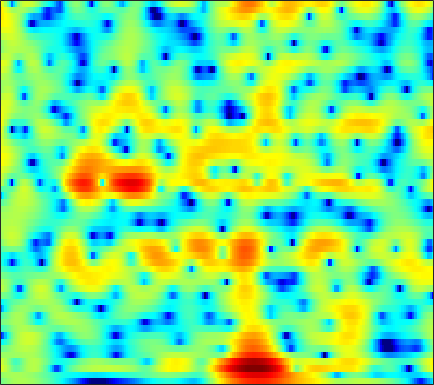

The data file committed next to this chart (first rows):
-0.84428, -0.33874, 0.2378, 0.72877, 1.0408, 1.3821, 1.6478, 1.7937, 1.9206, 1.9763, 1.968, 1.9127, 1.7873, 1.6048, 1.4339, 1.1538, 0.82327, 0.54191, 0.12634, -0.32666, -0.83105, -1.2251, -1.7885, -2.3768
0.8566, 1.067, 1.293, 1.464, 1.558, 1.645, 1.694, 1.707, 1.697, 1.654, 1.577, 1.494, 1.348, 1.156, 0.9787, 0.6921, 0.3517, 0.05999, -0.3731, -0.8523, -1.364, -1.76, -2.293, -2.811
4.175, 3.658, 2.806, 1.773, 0.9169, -0.2262, -1.135, -1.45, -1.259, -0.5429, 0.3459, 0.9802, 1.676, 2.146, 2.342, 2.383, 2.174, 1.844, 1.175, 0.207, -1.099, -2.349, -4.476, -7.315
3.561, 3, 2.051, 0.8676, -0.155, -1.568, -2.689, -3.002, -2.52, -1.396, -0.1725, 0.6415, 1.504, 2.09, 2.348, 2.468, 2.344, 2.1, 1.581, 0.8572, -0.05625, -0.8391, -1.965, -3.08
1.137, 1.196, 1.226, 1.222, 1.21, 1.207, 1.236, 1.29, 1.405, 1.554, 1.708, 1.804, 1.888, 1.889, 1.823, 1.634, 1.327, 1.019, 0.4985, -0.1404, -0.8917, -1.522, -2.434, -3.428
-1.306, -0.9117, -0.3946, 0.1107, 0.4797, 0.9497, 1.381, 1.67, 2.007, 2.271, 2.455, 2.536, 2.561, 2.478, 2.342, 2.05, 1.635, 1.24, 0.605, -0.1478, -1.015, -1.728, -2.758, -3.856
-6.195, -5.517, -4.216, -2.753, -1.682, -0.3779, 0.7369, 1.437, 2.206, 2.793, 3.204, 3.401, 3.525, 3.493, 3.366, 3.057, 2.596, 2.134, 1.362, 0.4071, -0.7635, -1.799, -3.418, -5.332
-16.07, -13.22, -8.573, -5.173, -3.247, -1.256, 0.2622, 1.154, 2.08, 2.75, 3.203, 3.412, 3.538, 3.501, 3.381, 3.104, 2.691, 2.299, 1.657, 0.8652, -0.09754, -0.9472, -2.275, -3.848
-3.085, -2.792, -2.168, -1.382, -0.751, 0.05767, 0.7614, 1.199, 1.646, 1.919, 2.023, 1.993, 1.825, 1.53, 1.254, 0.8365, 0.4234, 0.144, -0.1802, -0.4382, -0.6488, -0.7961, -0.9884, -1.178
-0.5479, -0.3033, 0.08918, 0.5186, 0.8422, 1.242, 1.558, 1.716, 1.788, 1.662, 1.319, 0.8986, 0.1004, -1.006, -2.033, -3.608, -5.153, -5.892, -5.799, -4.708, -3.313, -2.331, -1.235, -0.382
-2.405, -1.893, -1.084, -0.2676, 0.3001, 0.9447, 1.425, 1.664, 1.803, 1.71, 1.352, 0.8812, -0.04635, -1.405, -2.777, -5.249, -8.506, -10.68, -9.837, -6.539, -3.768, -2.183, -0.5836, 0.5577
-11.61, -8.42, -5.427, -3.328, -2.16, -0.987, -0.1475, 0.3033, 0.7089, 0.9368, 0.997, 0.9347, 0.726, 0.4003, 0.1085, -0.2706, -0.5598, -0.6439, -0.542, -0.2057, 0.275, 0.645, 1.09, 1.436
-6.3, -5.433, -4.225, -3.212, -2.605, -2, -1.558, -1.294, -0.9815, -0.6545, -0.3015, -0.01521, 0.3605, 0.7123, 0.9496, 1.222, 1.446, 1.587, 1.735, 1.839, 1.887, 1.877, 1.781, 1.575
-0.2722, -0.508, -0.8584, -1.324, -1.8, -2.626, -3.626, -4.372, -5.007, -4.805, -3.749, -2.655, -1.19, 0.1024, 0.8982, 1.741, 2.355, 2.669, 2.909, 2.956, 2.796, 2.553, 2.064, 1.382
2.693, 2.192, 1.369, 0.2935, -0.7478, -2.59, -5.266, -8.198, -14.36, -14.84, -8.19, -4.964, -2.032, 0.00275, 1.145, 2.274, 3.059, 3.432, 3.678, 3.655, 3.333, 2.888, 1.984, 0.6413
2.03, 1.656, 1.046, 0.3229, -0.2827, -1.153, -2.02, -2.583, -3.021, -2.975, -2.443, -1.81, -0.8619, 0.04767, 0.6487, 1.313, 1.798, 2.061, 2.257, 2.265, 2.089, 1.808, 1.219, 0.3553
-0.189, -0.4178, -0.7914, -1.19, -1.483, -1.821, -2.054, -2.156, -2.161, -2.015, -1.766, -1.551, -1.246, -0.9599, -0.7746, -0.5831, -0.4402, -0.3434, -0.209, -0.04997, 0.1604, 0.3284, 0.5272, 0.7244
-2.501, -2.816, -3.393, -4.068, -4.51, -4.851, -4.748, -4.428, -3.858, -3.26, -2.741, -2.506, -2.366, -2.425, -2.607, -3.033, -3.57, -3.968, -4.308, -4.123, -3.339, -2.419, -1.023, 0.3113
-4.43, -5.04, -6.563, -9.259, -12.46, -17.73, -14.3, -10.47, -7.132, -5.157, -4.046, -3.618, -3.502, -3.891, -4.505, -5.816, -7.923, -10.4, -16.13, -23.24, -12.36, -7.899, -3.918, -0.9781
-4.285, -4.349, -4.91, -5.946, -6.822, -7.548, -7.078, -6.207, -5.019, -4.135, -3.801, -3.826, -4.244, -5.071, -5.864, -7.049, -8.228, -9.007, -9.575, -9.199, -7.765, -6.095, -3.673, -1.369
-2.361, -1.64, -1.008, -0.6583, -0.5293, -0.4586, -0.4846, -0.5433, -0.7923, -1.297, -2.121, -3.049, -4.739, -6.963, -8.947, -11.52, -12.66, -12.12, -10.76, -9.208, -7.789, -6.655, -4.913, -2.908
-0.1716, 0.8056, 1.752, 2.381, 2.653, 2.796, 2.685, 2.445, 1.891, 1.001, -0.2657, -1.545, -3.765, -6.726, -9.669, -14.35, -16.35, -14.66, -12.63, -12.06, -12.61, -13.6, -13.57, -9.791
1.312, 1.951, 2.617, 3.067, 3.271, 3.361, 3.249, 3.021, 2.537, 1.825, 0.8814, 0.04432, -1.261, -2.681, -3.774, -5.133, -6.282, -7.025, -7.951, -9.077, -10.48, -11.55, -11.8, -9.492
1.761, 2.081, 2.436, 2.682, 2.794, 2.832, 2.741, 2.584, 2.254, 1.802, 1.228, 0.7263, -0.01486, -0.8177, -1.425, -2.222, -2.988, -3.527, -4.179, -4.708, -5.114, -5.222, -5.095, -4.641
1.753, 1.922, 2.12, 2.274, 2.348, 2.385, 2.341, 2.258, 2.067, 1.797, 1.448, 1.133, 0.6713, 0.1568, -0.2469, -0.8008, -1.349, -1.744, -2.247, -2.687, -3.057, -3.27, -3.46, -3.549
1.497, 1.62, 1.792, 1.955, 2.06, 2.168, 2.223, 2.226, 2.173, 2.042, 1.843, 1.647, 1.331, 0.9598, 0.6436, 0.1849, -0.3043, -0.6849, -1.209, -1.748, -2.276, -2.7, -3.249, -3.806
0.6616, 0.825, 1.109, 1.429, 1.673, 1.972, 2.221, 2.354, 2.465, 2.484, 2.41, 2.298, 2.058, 1.739, 1.448, 1.004, 0.4951, 0.07563, -0.5182, -1.172, -1.889, -2.466, -3.337, -4.344
-1.947, -1.465, -0.6333, 0.2304, 0.8258, 1.516, 2.077, 2.414, 2.738, 2.935, 2.985, 2.923, 2.721, 2.379, 2.052, 1.527, 0.9261, 0.4389, -0.2489, -0.9578, -1.724, -2.302, -3.169, -4.142
-9.377, -5.938, -3.068, -1.28, -0.3028, 0.7329, 1.576, 2.146, 2.755, 3.186, 3.386, 3.36, 3.132, 2.64, 2.128, 1.302, 0.3876, -0.2875, -1.146, -1.849, -2.504, -2.994, -3.67, -4.328
-2.13, -1.863, -1.634, -1.767, -1.93, -1.625, -0.4701, 0.6761, 2.139, 3.155, 3.692, 3.765, 3.41, 2.542, 1.536, -0.2854, -2.544, -4.237, -5.66, -5.652, -5.035, -4.993, -5.508, -7.283
2.894, 1.683, -0.5814, -4.248, -9.193, -18.64, -7.061, -3.072, -0.09461, 1.541, 2.264, 2.363, 1.89, 0.8378, -0.3992, -2.798, -6.47, -10.41, -14.92, -10.47, -7.067, -5.579, -4.844, -5.052
3.561, 2.678, 1.351, -0.004935, -0.8831, -1.572, -1.567, -1.306, -0.9112, -0.7199, -0.8463, -1.167, -1.801, -2.678, -3.418, -4.432, -5.367, -5.875, -6.066, -5.742, -5.035, -4.353, -3.499, -2.621
4.505, 4.027, 3.329, 2.588, 2.035, 1.315, 0.6488, 0.1106, -0.649, -1.588, -2.731, -3.741, -5.185, -6.617, -7.46, -7.902, -7.577, -7.067, -6.112, -5.199, -4.26, -3.599, -2.78, -2.019
5.545, 5.269, 4.786, 4.187, 3.674, 2.893, 1.989, 1.215, 0.01632, -1.473, -3.353, -5.176, -8.405, -13.5, -20.4, -20.24, -12.58, -9.479, -6.805, -4.984, -3.708, -3.029, -2.412, -2.055
5.73, 5.548, 5.161, 4.637, 4.153, 3.408, 2.524, 1.787, 0.6543, -0.6241, -2.102, -3.363, -5.14, -6.924, -7.901, -7.987, -6.877, -5.782, -4.398, -3.269, -2.518, -2.197, -2.069, -2.342
4.9, 4.703, 4.292, 3.733, 3.228, 2.489, 1.692, 1.067, 0.2118, -0.6172, -1.41, -1.918, -2.529, -2.909, -3.015, -2.912, -2.571, -2.216, -1.698, -1.278, -0.9984, -0.9412, -1.095, -1.585
4.035, 3.625, 2.882, 1.983, 1.279, 0.3286, -0.55, -1.161, -1.868, -2.494, -2.942, -3.109, -3.092, -2.743, -2.324, -1.697, -1.042, -0.5552, -0.00218, 0.4218, 0.6831, 0.7675, 0.6748, 0.3849
3.846, 2.87, 1.192, -0.7794, -2.26, -3.908, -4.876, -5.314, -5.891, -6.791, -7.85, -8.362, -7.56, -5.614, -4, -2.044, -0.4665, 0.4493, 1.38, 2.021, 2.374, 2.482, 2.448, 2.242
4.626, 3.053, 0.1873, -4.1, -9.226, -26.12, -13.46, -9.79, -8.322, -9.011, -12.09, -16.48, -14.19, -7.536, -4.338, -1.403, 0.6054, 1.668, 2.656, 3.215, 3.448, 3.42, 3.211, 2.806
5.501, 4.31, 2.412, 0.2107, -1.419, -3.085, -3.668, -3.652, -3.496, -3.455, -3.445, -3.32, -2.67, -1.595, -0.6561, 0.5392, 1.485, 1.994, 2.374, 2.428, 2.196, 1.855, 1.173, 0.2831
5.24, 4.624, 3.701, 2.743, 2.033, 1.205, 0.5494, 0.177, -0.1454, -0.3573, -0.4169, -0.3448, -0.1432, 0.1267, 0.3589, 0.6523, 0.7983, 0.7726, 0.4913, -0.08004, -0.9768, -1.903, -3.417, -5.119
4.705, 4.465, 4.046, 3.53, 3.095, 2.482, 1.839, 1.379, 0.8156, 0.3731, 0.0826, -0.008646, -0.00184, 0.139, 0.2626, 0.345, 0.2814, 0.0725, -0.4821, -1.453, -2.981, -4.598, -7.565, -12.07
3.963, 4.102, 4.092, 3.836, 3.497, 2.825, 1.933, 1.137, -0.04365, -1.157, -1.93, -2.122, -1.782, -1.04, -0.4503, 0.1875, 0.5572, 0.6089, 0.3489, -0.3398, -1.51, -2.646, -4.661, -7.033
2.292, 2.964, 3.422, 3.429, 3.141, 2.364, 1.095, -0.2547, -2.809, -6.76, -13.19, -14.66, -8.155, -4.043, -2.071, -0.2665, 0.8349, 1.316, 1.576, 1.474, 1.086, 0.6195, -0.1101, -0.8607
0.7459, 1.529, 2.093, 2.203, 2.004, 1.401, 0.4091, -0.6029, -2.28, -4.197, -5.712, -5.913, -4.697, -2.877, -1.608, -0.2582, 0.7063, 1.199, 1.594, 1.732, 1.663, 1.476, 1.146, 0.7321
1.048, 1.355, 1.539, 1.457, 1.248, 0.7917, 0.1916, -0.3052, -0.9233, -1.415, -1.643, -1.594, -1.263, -0.746, -0.288, 0.281, 0.7393, 0.9843, 1.175, 1.204, 1.089, 0.9522, 0.6656, 0.301
2.265, 2.212, 1.979, 1.534, 1.077, 0.3398, -0.4383, -0.9402, -1.388, -1.472, -1.222, -0.8748, -0.3375, 0.2017, 0.5421, 0.8898, 1.074, 1.101, 0.9817, 0.7262, 0.3811, 0.1086, -0.2573, -0.591
3.897, 3.701, 3.18, 2.307, 1.362, -0.333, -2.544, -4.375, -5.984, -5.113, -2.987, -1.506, 0.04395, 1.113, 1.614, 1.934, 1.887, 1.624, 0.9953, 0.1058, -0.9145, -1.673, -2.361, -2.553
4.424, 4.401, 4.04, 3.237, 2.271, 0.3519, -2.556, -5.611, -9.464, -6.796, -2.849, -0.7744, 1.073, 2.166, 2.599, 2.707, 2.317, 1.688, 0.3414, -1.738, -4.828, -8.116, -12.97, -10.81
2.144, 2.621, 2.917, 2.834, 2.555, 1.944, 1.197, 0.6851, 0.2824, 0.3608, 0.8006, 1.223, 1.714, 1.988, 2.016, 1.773, 1.18, 0.4746, -0.8534, -2.656, -4.954, -6.891, -8.804, -8.482
0.1554, 1.058, 1.878, 2.337, 2.493, 2.518, 2.402, 2.27, 2.092, 1.942, 1.823, 1.732, 1.586, 1.366, 1.126, 0.6996, 0.1277, -0.404, -1.219, -2.131, -3.059, -3.698, -4.334, -4.689
0.5762, 1.385, 2.171, 2.675, 2.888, 2.993, 2.928, 2.791, 2.521, 2.17, 1.768, 1.437, 0.9691, 0.4884, 0.1166, -0.3871, -0.8989, -1.277, -1.784, -2.299, -2.798, -3.13, -3.549, -3.938
2.482, 2.963, 3.422, 3.673, 3.729, 3.634, 3.361, 3.048, 2.492, 1.806, 1.012, 0.38, -0.4788, -1.292, -1.818, -2.402, -2.831, -3.066, -3.326, -3.529, -3.714, -3.853, -4.053, -4.27
4.502, 4.698, 4.816, 4.754, 4.592, 4.212, 3.636, 3.068, 2.111, 0.9175, -0.5306, -1.761, -3.521, -5.212, -6.191, -6.848, -6.84, -6.642, -6.315, -6.047, -5.869, -5.803, -5.717, -5.637
5.916, 5.864, 5.665, 5.323, 4.969, 4.365, 3.582, 2.851, 1.646, 0.07492, -1.997, -4.029, -7.708, -13.36, -20.14, -18.61, -13.29, -11.3, -9.951, -9.48, -9.393, -9.341, -9.115, -8.683
6.585, 6.257, 5.703, 5.064, 4.55, 3.85, 3.128, 2.543, 1.643, 0.4919, -1.015, -2.457, -4.782, -7.379, -9.034, -9.989, -9.949, -9.974, -10.64, -12.29, -14.89, -16.68, -16.51, -14.17
6.708, 5.984, 4.817, 3.497, 2.554, 1.635, 1.337, 1.443, 1.685, 1.781, 1.578, 1.219, 0.4933, -0.4078, -1.169, -2.215, -3.399, -4.487, -6.423, -9.109, -12.9, -15.83, -16.2, -13.96
5.163, 4.121, 2.121, -1.004, -4.688, -11.96, -7.383, -3.153, 0.1865, 2.094, 3.136, 3.536, 3.666, 3.452, 3.115, 2.436, 1.535, 0.7005, -0.5624, -1.999, -3.465, -4.462, -5.656, -6.755
